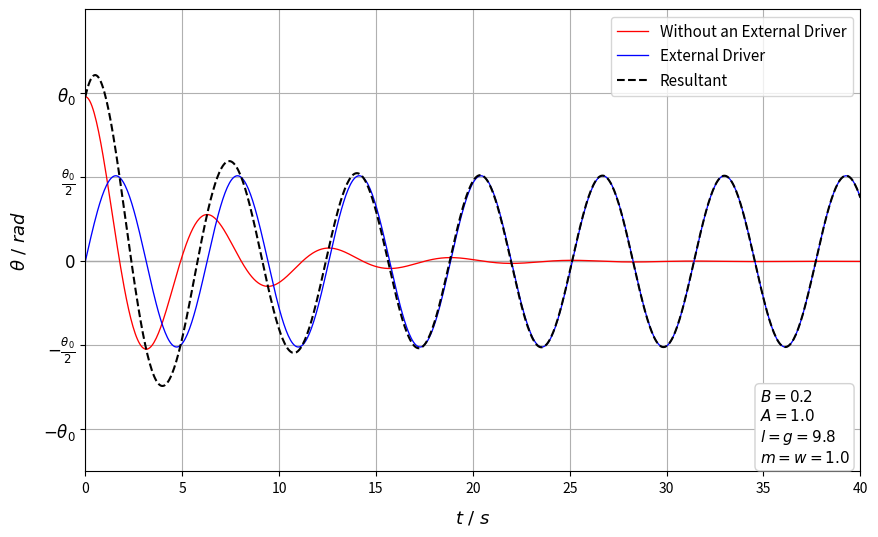

Recreate this plot in Python.
import numpy as np
import matplotlib.pyplot as plt

# Constants
B = 0.2
A = 1
m = 1.0  # Mass (kg)
w = 1.0  # Frequency of the driving force (s^-1)
L = 9.81  # Length of pendulum (m)
g = 9.81  # Acceleration due to gravity (m/s^2)
F_0 = 2  # Amplitude of driving force (N)
w0 = np.sqrt(g / L)  # Natural frequency
wd = np.sqrt(w0**2-B**2)
phi = np.arctan(B/(np.sqrt(w0**2-B**2)))
delt = np.pi/2

# Time Variable
t = np.linspace(0, 40, 700)

ht = A * np.exp(-B * t) * np.cos(w0 * t - phi)
C = F_0 / (m * L * np.sqrt((w0**2 - w**2)**2 + (2 * B * w)**2))
print(A)
pt = C * np.cos(w * t - delt)

res = pt + ht
fig, ax = plt.subplots(figsize=(10, 6))

plt.axhline(0, color='darkgrey', linewidth=1)  

# Plotting the data
line1, = plt.plot(t, ht, label=r'Without an External Driver', color='red', linewidth=0.95)
line2, = plt.plot(t, pt, label=r'External Driver', color='blue', linewidth=0.95)
line3, = plt.plot(t, res, label=r'Resultant', color='black', linestyle='--')

# Adding Labels and Title
plt.xlabel(r'$t\text{ / }s$', fontsize=13, labelpad=10)
plt.ylabel(r'$\theta\text{ / } rad$', fontsize=13, labelpad=10)
plt.legend(loc='upper right', fontsize=11)
ax.grid(True)

# Setting axis limits and ticks
ax.set_xlim(left=0, right=40)
ax.set_ylim(-1.25, 1.5)
ax.set_yticks([-1, -0.5, 0, 0.5, 1])
ax.set_yticklabels([r'$-\theta_0$', r'$-\frac{\theta_0}{2}$', r'$0$', r'$\frac{\theta_0}{2}$', r'$\theta_0$'],fontsize=12)

# Text Box to Display the Parameters
textstr = '\n'.join((
    r'$B=%.1f$' % (B,),
    r'$A=%.1f$' % (A, ),
    r'$l=g=%.1f$' % (L, ),
    r'$m=w=%.1f$' % (m,)))

props = dict(boxstyle='round', facecolor='white', alpha=1, edgecolor='lightgrey')

ax.text(0.87, 0.18, textstr, transform=ax.transAxes, fontsize=11,
        verticalalignment='top', bbox=props)

plt.savefig("DrivingOscillator.png", dpi=300, bbox_inches='tight')
plt.show() # Showing the plot
